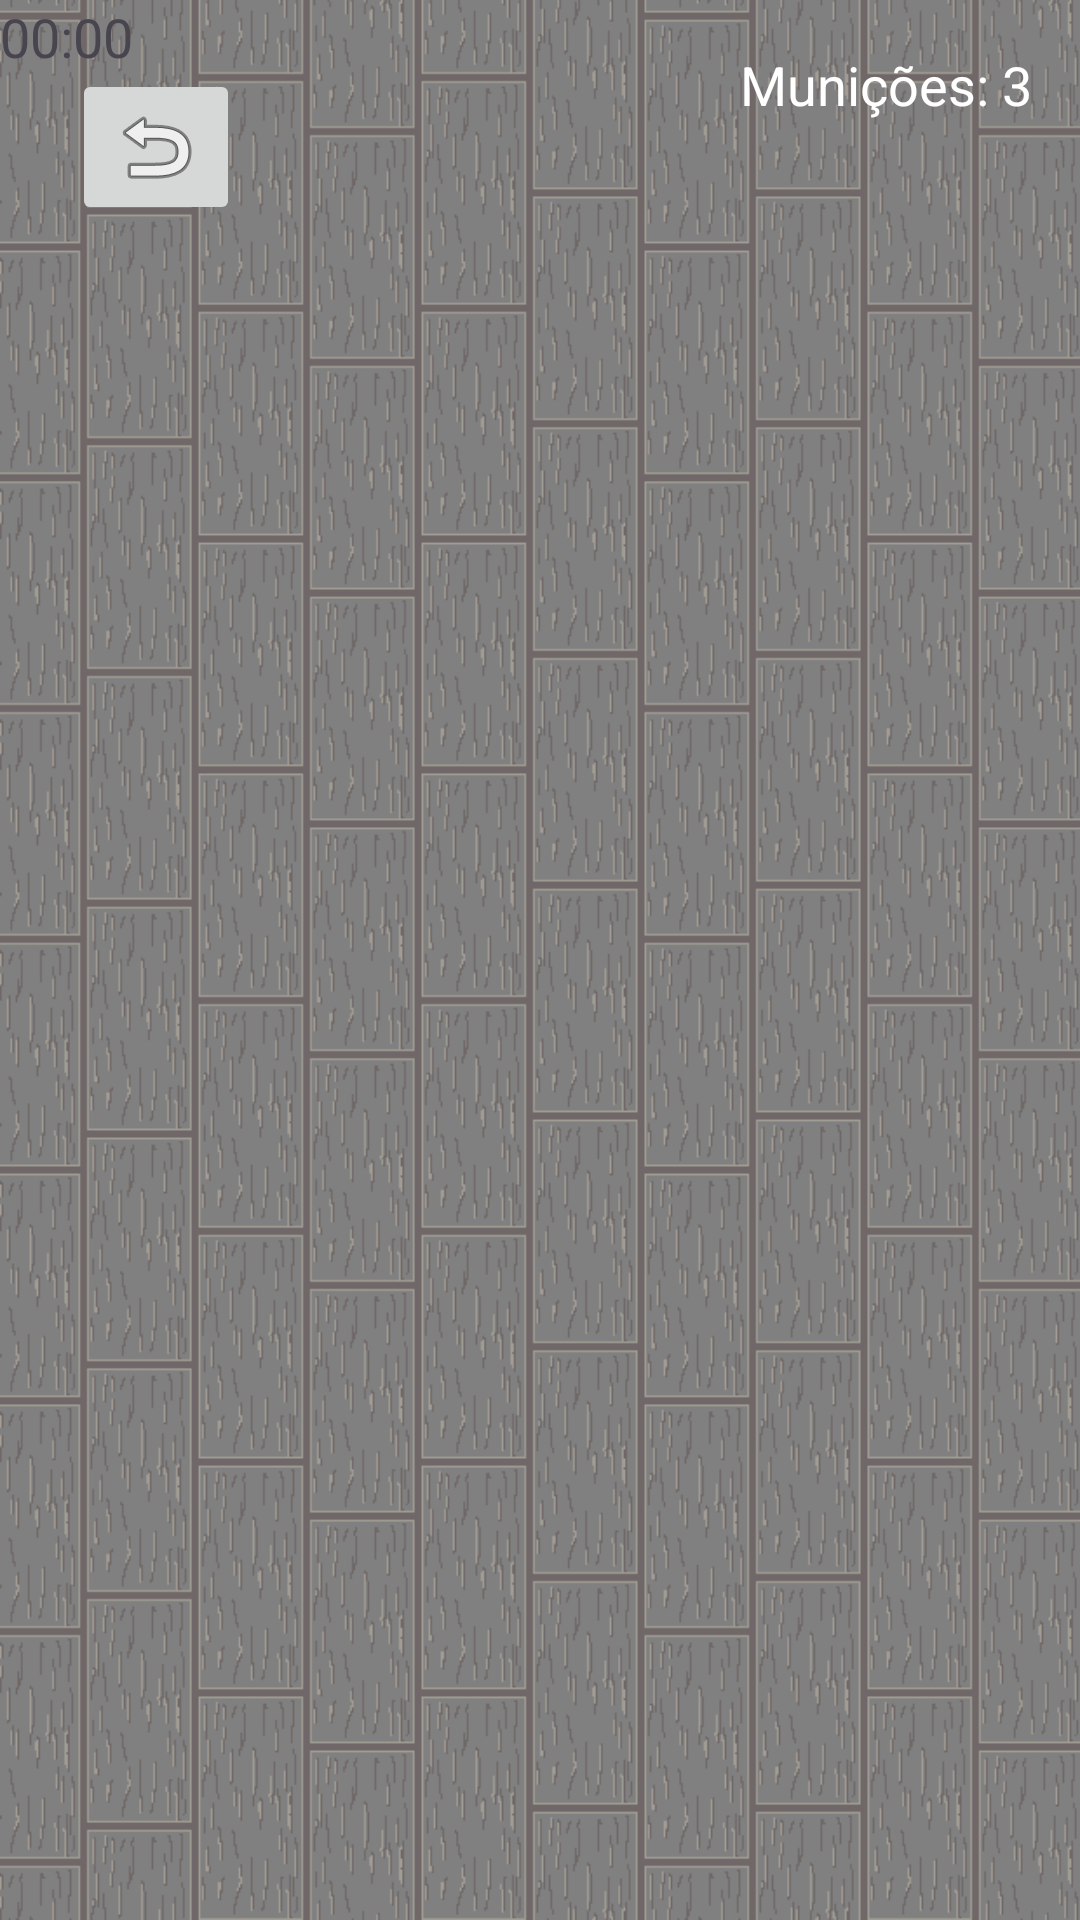

The Android layout XML behind this screen, and the referenced resources:
<!-- AndroidManifest.xml: application theme Theme.ApocalypseEscape -->
<!-- res/layout/activity_game.xml -->
<?xml version="1.0" encoding="utf-8"?>
<androidx.constraintlayout.widget.ConstraintLayout xmlns:android="http://schemas.android.com/apk/res/android"
    xmlns:app="http://schemas.android.com/apk/res-auto"
    xmlns:tools="http://schemas.android.com/tools"
    android:id="@+id/constraintLayout"
    android:layout_width="match_parent"
    android:layout_height="match_parent"
    android:onClick="atirar"
    tools:context=".Game"
    android:background="@drawable/fundo">




    <TextView
        android:id="@+id/tvCronometro"
        android:layout_width="wrap_content"
        android:layout_height="wrap_content"
        android:text="00:00"
        android:textSize="18sp" />


    <ImageView
        android:id="@+id/player"
        android:layout_width="36dp"
        android:layout_height="43dp"
        android:src="@drawable/elfo"
        app:layout_constraintBottom_toBottomOf="parent"
        app:layout_constraintLeft_toLeftOf="parent"
        app:layout_constraintRight_toRightOf="parent"
        app:layout_constraintTop_toTopOf="parent" />

    <ImageButton
        android:id="@+id/btn_voltar"
        android:layout_width="wrap_content"
        android:layout_height="wrap_content"
        android:layout_marginStart="24dp"
        android:layout_marginTop="23dp"
        android:onClick="voltar"
        app:layout_constraintStart_toStartOf="parent"
        app:layout_constraintTop_toTopOf="parent"
        app:srcCompat="@android:drawable/ic_menu_revert" />

    <TextView
        android:id="@+id/tvMunicao"
        android:layout_width="wrap_content"
        android:layout_height="wrap_content"
        android:layout_margin="16dp"
        android:layout_marginEnd="72dp"
        android:text="Munições: 3"
        android:textColor="#FFFFFF"
        android:textSize="18sp"
        app:layout_constraintEnd_toEndOf="parent"
        app:layout_constraintTop_toTopOf="parent" />


</androidx.constraintlayout.widget.ConstraintLayout>
<!-- resources referenced by this layout -->
<resources>
  <!-- drawable fundo: png bitmap (drawable, 55235 bytes) -->
  <style name="Theme.ApocalypseEscape" parent="Base.Theme.ApocalypseEscape" />
  <style name="Base.Theme.ApocalypseEscape" parent="Theme.Material3.DayNight.NoActionBar">
          
          
      </style>
</resources>
